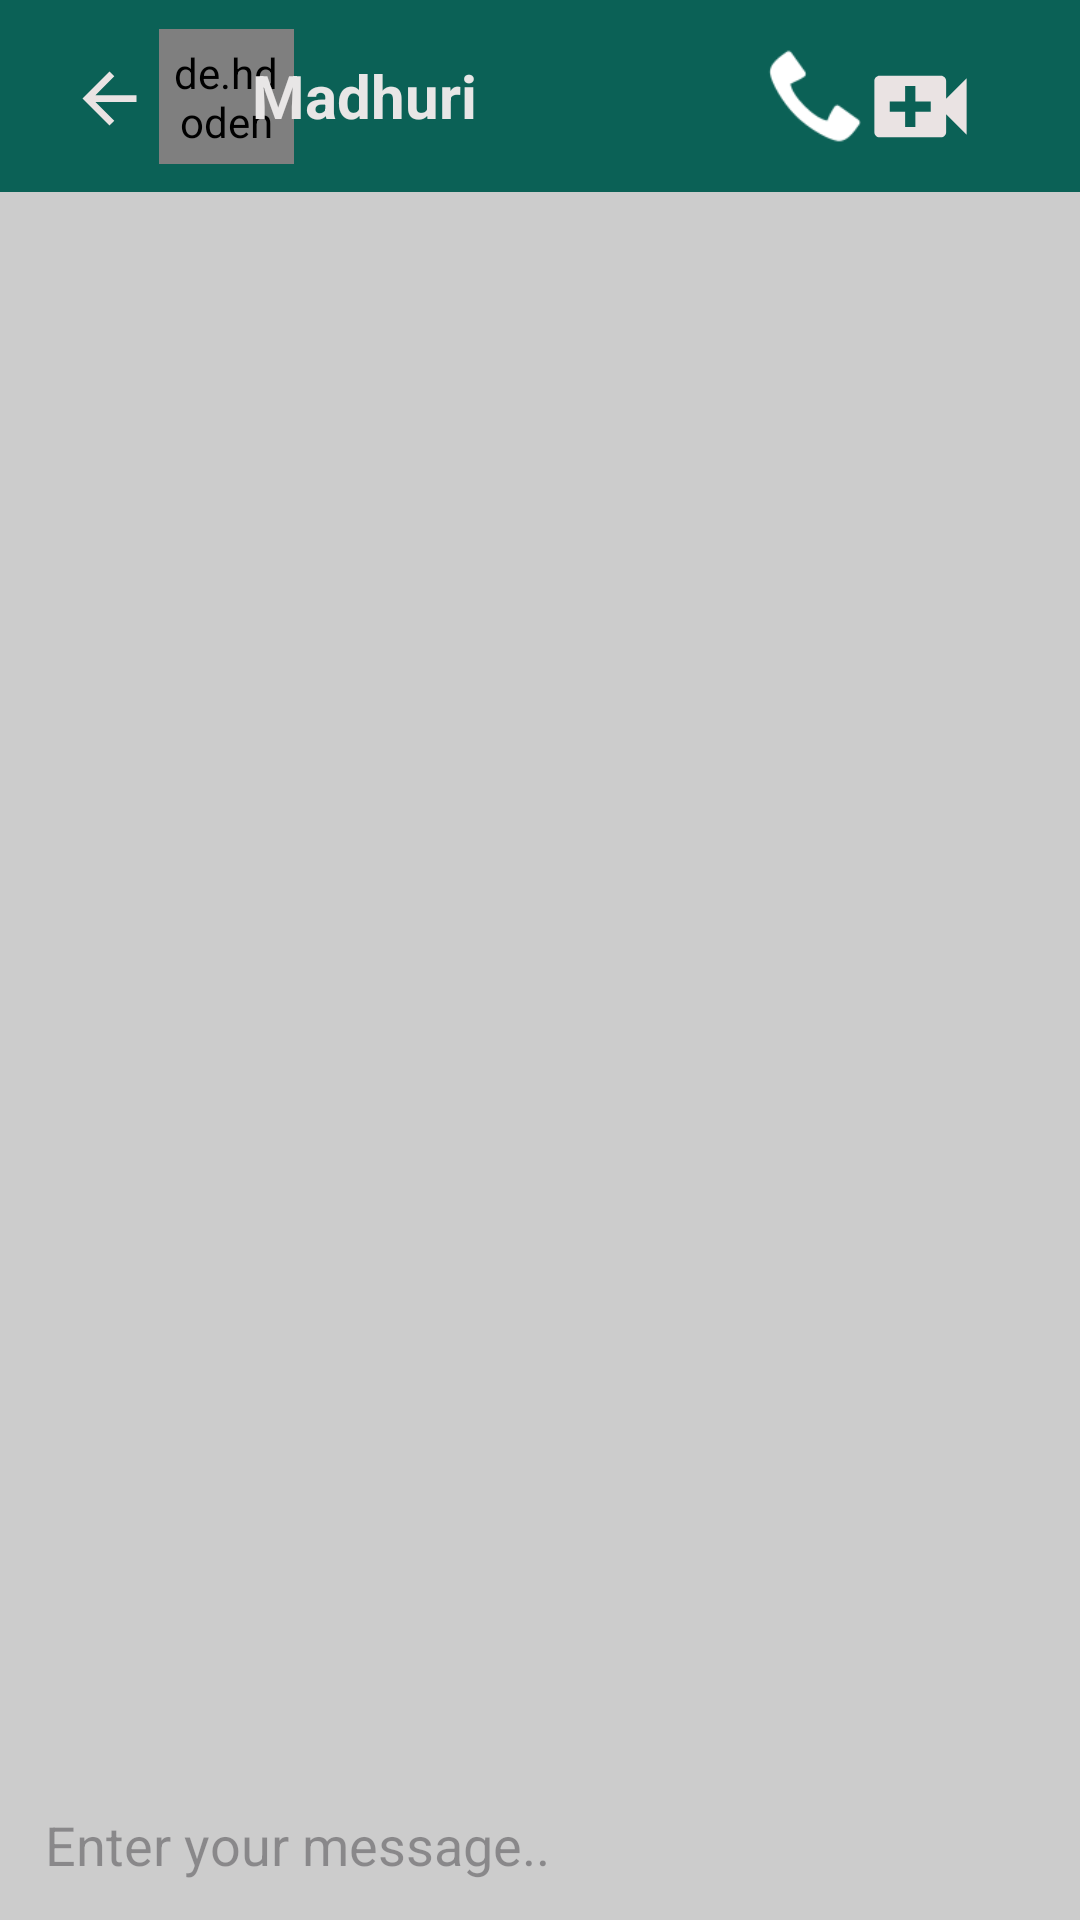

The Android layout XML behind this screen, and the referenced resources:
<!-- AndroidManifest.xml: application theme Theme.LetsChat -->
<!-- res/layout/activity_chat_detail.xml -->
<?xml version="1.0" encoding="utf-8"?>
<RelativeLayout xmlns:android="http://schemas.android.com/apk/res/android"
    xmlns:app="http://schemas.android.com/apk/res-auto"
    xmlns:tools="http://schemas.android.com/tools"
    android:layout_width="match_parent"
    android:layout_height="match_parent"
    tools:context=".ChatDetail"
    android:background="@color/grey"
    >

    <androidx.recyclerview.widget.RecyclerView
        android:id="@+id/chatrecyclerview"
        android:layout_width="match_parent"
        android:layout_height="match_parent"
        android:layout_below="@+id/toolbar"
        android:layout_above="@+id/linear">

    </androidx.recyclerview.widget.RecyclerView>

    <LinearLayout
        android:id="@+id/linear"
        android:layout_width="match_parent"
        android:layout_height="wrap_content"
        android:orientation="horizontal"
        android:layout_alignParentBottom="true"
        tools:ignore="InvalidId">

        <EditText
            android:id="@+id/etMessage"
            android:layout_width="357dp"
            android:layout_height="match_parent"
            android:layout_marginLeft="5dp"
            android:background="@drawable/bg_et"
            android:ems="10"
            android:hint="Enter your message.."
            android:inputType="text"
            android:padding="10dp" />

        <ImageView
            android:id="@+id/send"
            android:layout_width="50dp"
            android:layout_height="50dp"
            android:layout_weight="1"
            android:src="@drawable/baseline_send_24"
            app:tint="#009688" />
    </LinearLayout>

    <androidx.appcompat.widget.Toolbar
        android:id="@+id/toolbar"
        android:layout_width="match_parent"
        android:layout_height="wrap_content"
        android:background="?attr/colorPrimary"
        android:minHeight="?attr/actionBarSize"
        android:theme="?attr/actionBarTheme">

        <androidx.constraintlayout.widget.ConstraintLayout
            android:layout_width="match_parent"
            android:layout_height="match_parent">

            <ImageView
                android:id="@+id/backArrow"
                android:layout_width="33dp"
                android:layout_height="27dp"
                android:layout_marginStart="4dp"
                android:src="@drawable/baseline_arrow_back_24"
                app:layout_constraintBottom_toBottomOf="parent"
                app:layout_constraintStart_toStartOf="parent"
                app:layout_constraintTop_toTopOf="parent"
                app:layout_constraintVertical_bias="0.539">

            </ImageView>

            <de.hdodenhof.circleimageview.CircleImageView
                android:id="@+id/profile_image"
                android:layout_width="45dp"
                android:layout_height="45dp"
                android:padding="5dp"
                android:src="@drawable/account__1_"
                app:civ_border_color="#FF000000"
                app:civ_border_width="2dp"
                app:layout_constraintBottom_toBottomOf="parent"
                app:layout_constraintEnd_toEndOf="parent"
                app:layout_constraintHorizontal_bias="0.0"
                app:layout_constraintStart_toEndOf="@+id/backArrow"
                app:layout_constraintTop_toTopOf="parent"
                tools:ignore="MissingConstraints" />

            <TextView
                android:id="@+id/userName"
                android:layout_width="91dp"
                android:layout_height="31dp"
                android:text="Madhuri"
                android:textColor="#E8E6E6"
                android:textSize="20sp"
                android:textStyle="bold"
                app:layout_constraintBottom_toBottomOf="parent"
                app:layout_constraintEnd_toEndOf="parent"
                app:layout_constraintHorizontal_bias="0.269"
                app:layout_constraintStart_toStartOf="parent"
                app:layout_constraintTop_toTopOf="parent"
                app:layout_constraintVertical_bias="0.615" />

            <ImageView
                android:id="@+id/imageView3"
                android:layout_width="35dp"
                android:layout_height="0dp"
                android:layout_marginStart="88dp"
                android:layout_marginTop="7dp"
                android:layout_marginBottom="7dp"
                app:layout_constraintBottom_toBottomOf="parent"
                app:layout_constraintEnd_toStartOf="@+id/imageView4"
                app:layout_constraintStart_toEndOf="@+id/userName"
                app:layout_constraintTop_toTopOf="parent"
                app:layout_constraintVertical_bias="0.0"
                app:srcCompat="@android:drawable/stat_sys_phone_call"
                tools:ignore="MissingConstraints" />

            <ImageView
                android:id="@+id/imageView4"
                android:layout_width="52dp"
                android:layout_height="41dp"
                android:layout_marginTop="7dp"
                app:layout_constraintBottom_toBottomOf="parent"
                app:layout_constraintEnd_toEndOf="parent"
                app:layout_constraintHorizontal_bias="0.794"
                app:layout_constraintStart_toEndOf="@+id/userName"
                app:layout_constraintTop_toTopOf="parent"
                app:layout_constraintVertical_bias="0.0"
                app:srcCompat="@drawable/baseline_video_call_24"
                tools:ignore="MissingConstraints" />

            <ImageView
                android:id="@+id/imageView5"
                android:layout_width="46dp"
                android:layout_height="0dp"
                android:layout_marginTop="7dp"
                android:layout_marginBottom="6dp"
                app:layout_constraintBottom_toBottomOf="parent"
                app:layout_constraintEnd_toEndOf="parent"
                app:layout_constraintHorizontal_bias="1.0"
                app:layout_constraintStart_toEndOf="@+id/imageView4"
                app:layout_constraintTop_toTopOf="parent"
                app:layout_constraintVertical_bias="1.0"
                app:srcCompat="@drawable/baseline_more_vert_24"
                tools:ignore="MissingConstraints" />

        </androidx.constraintlayout.widget.ConstraintLayout>
    </androidx.appcompat.widget.Toolbar>


</RelativeLayout>
<!-- resources referenced by this layout -->
<resources>
  <color name="grey"> #CCCCCC</color>
  <!-- drawable account__1_ (drawable) -->
  <vector xmlns:android="http://schemas.android.com/apk/res/android"
      android:width="50dp"
      android:height="50dp"
      android:viewportWidth="50"
      android:viewportHeight="50">
    <path
        android:pathData="M18.359,1.172C39.566,-0.148 49.332,9.75 47.656,30.859C42.57,44.41 32.805,50.008 18.359,47.656C7.297,43.773 1.309,35.961 0.391,24.219C1.621,12.758 7.609,5.074 18.359,1.172ZM19.141,5.078C33.949,3.492 42.281,10.004 44.141,24.609C44.441,28.148 43.66,31.406 41.797,34.375C38.809,32.883 35.684,31.32 32.422,29.688C23.445,27.238 15.375,28.93 8.203,34.766C2.844,24.891 4.406,16.168 12.891,8.594C14.992,7.34 17.078,6.168 19.141,5.078ZM19.141,5.078"
        android:fillColor="#000000"
        android:fillType="evenOdd"
        android:strokeColor="#00000000"/>
    <path
        android:pathData="M20.703,7.422C30.719,6.371 35.016,10.797 33.594,20.703C30.738,25.836 26.441,27.527 20.703,25.781C15.57,22.926 13.879,18.629 15.625,12.891C16.949,10.656 18.641,8.836 20.703,7.422ZM20.703,7.422"
        android:fillColor="#000000"
        android:fillType="evenOdd"
        android:strokeColor="#00000000"/>
  </vector>
  <!-- drawable baseline_arrow_back_24 (drawable) -->
  <vector android:autoMirrored="true" android:height="24dp"
      android:tint="#EAE3E3" android:viewportHeight="24"
      android:viewportWidth="24" android:width="24dp" xmlns:android="http://schemas.android.com/apk/res/android">
      <path android:fillColor="@android:color/white" android:pathData="M20,11H7.83l5.59,-5.59L12,4l-8,8 8,8 1.41,-1.41L7.83,13H20v-2z"/>
  </vector>
  <!-- drawable baseline_send_24 (drawable) -->
  <vector android:autoMirrored="true" android:height="24dp"
      android:tint="#150202" android:viewportHeight="24"
      android:viewportWidth="24" android:width="24dp" xmlns:android="http://schemas.android.com/apk/res/android">
      <path android:fillColor="@android:color/white" android:pathData="M2.01,21L23,12 2.01,3 2,10l15,2 -15,2z"/>
  </vector>
  <!-- drawable baseline_video_call_24 (drawable) -->
  <vector android:height="24dp" android:tint="#EAE3E3"
      android:viewportHeight="24" android:viewportWidth="24"
      android:width="24dp" xmlns:android="http://schemas.android.com/apk/res/android">
      <path android:fillColor="@android:color/white" android:pathData="M17,10.5V7c0,-0.55 -0.45,-1 -1,-1H4c-0.55,0 -1,0.45 -1,1v10c0,0.55 0.45,1 1,1h12c0.55,0 1,-0.45 1,-1v-3.5l4,4v-11l-4,4zM14,13h-3v3H9v-3H6v-2h3V8h2v3h3v2z"/>
  </vector>
  <style name="Theme.LetsChat" parent="Base.Theme.LetsChat" />
  <style name="Base.Theme.LetsChat" parent="Theme.Material3.DayNight.NoActionBar">
  
          
          
  
          <item name="colorPrimary">@color/colorPrimary</item>
          <item name="colorPrimaryDark">@color/colorPrimaryDark</item>
          <item name="colorOnPrimary">@color/white</item>
      </style>
  <color name="colorPrimary">#0b6156</color>
  <color name="colorPrimaryDark">#095049</color>
  <color name="white">#fff</color>
</resources>
